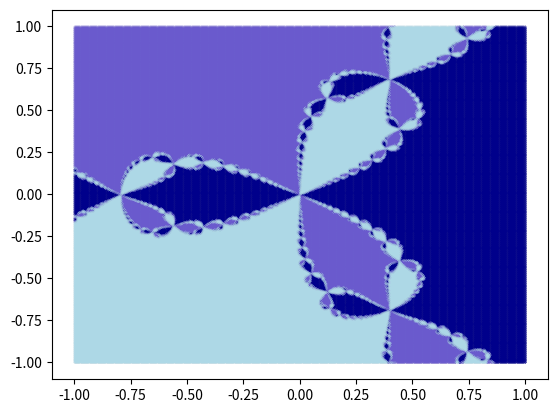

The script that saved this image:
import math
from itertools import product

import matplotlib.pyplot as plt
import numpy as np

N_SAMPLES = 850
PLOT_MARKER_SIZE = 0.01
MAX_ITER = 100
CONVERGE_DIST = 0.05

samples = np.linspace(-1, 1, N_SAMPLES)
roots = [complex(1, 0), complex(-0.5, math.sqrt(3) * 0.5),
         complex(-0.5, -math.sqrt(3) * 0.5)]


def f(x) -> complex:
    return x ** 3 - 1


def df(x) -> complex:
    return 3 * x ** 2


def newtons_method(x) -> complex or None:
    iter_num = 0
    abs_y = abs(f(x))
    while abs_y > CONVERGE_DIST:
        fx = f(x)
        x = x - fx / df(x)
        iter_num += 1
        if iter_num == MAX_ITER or abs_y > 10e+12:
            return None
        abs_y = abs(fx)
    return x


def append_point(x, y, points_by_root) -> None:
    root = newtons_method(complex(x, y))
    if root is None:
        return

    for r in roots:
        if abs(r - root) < CONVERGE_DIST:
            points_by_root[r].append((x, y))
            break


def calculate() -> dict:
    points_by_root = {r: [] for r in roots}
    for x, y in product(samples, repeat=2):
        append_point(x, y, points_by_root)
    return points_by_root


def plot(roots, points_by_root):
    colors = ['darkblue', 'slateblue', 'lightblue']
    marker_size = 0.01
    color_idx = 0
    for r in roots:
        plt.scatter(*zip(*points_by_root[r]), color=colors[color_idx], s=marker_size)
        color_idx += 1


if __name__ == '__main__':
    points_by_root = calculate()
    plot(roots, points_by_root)
    plt.show()
